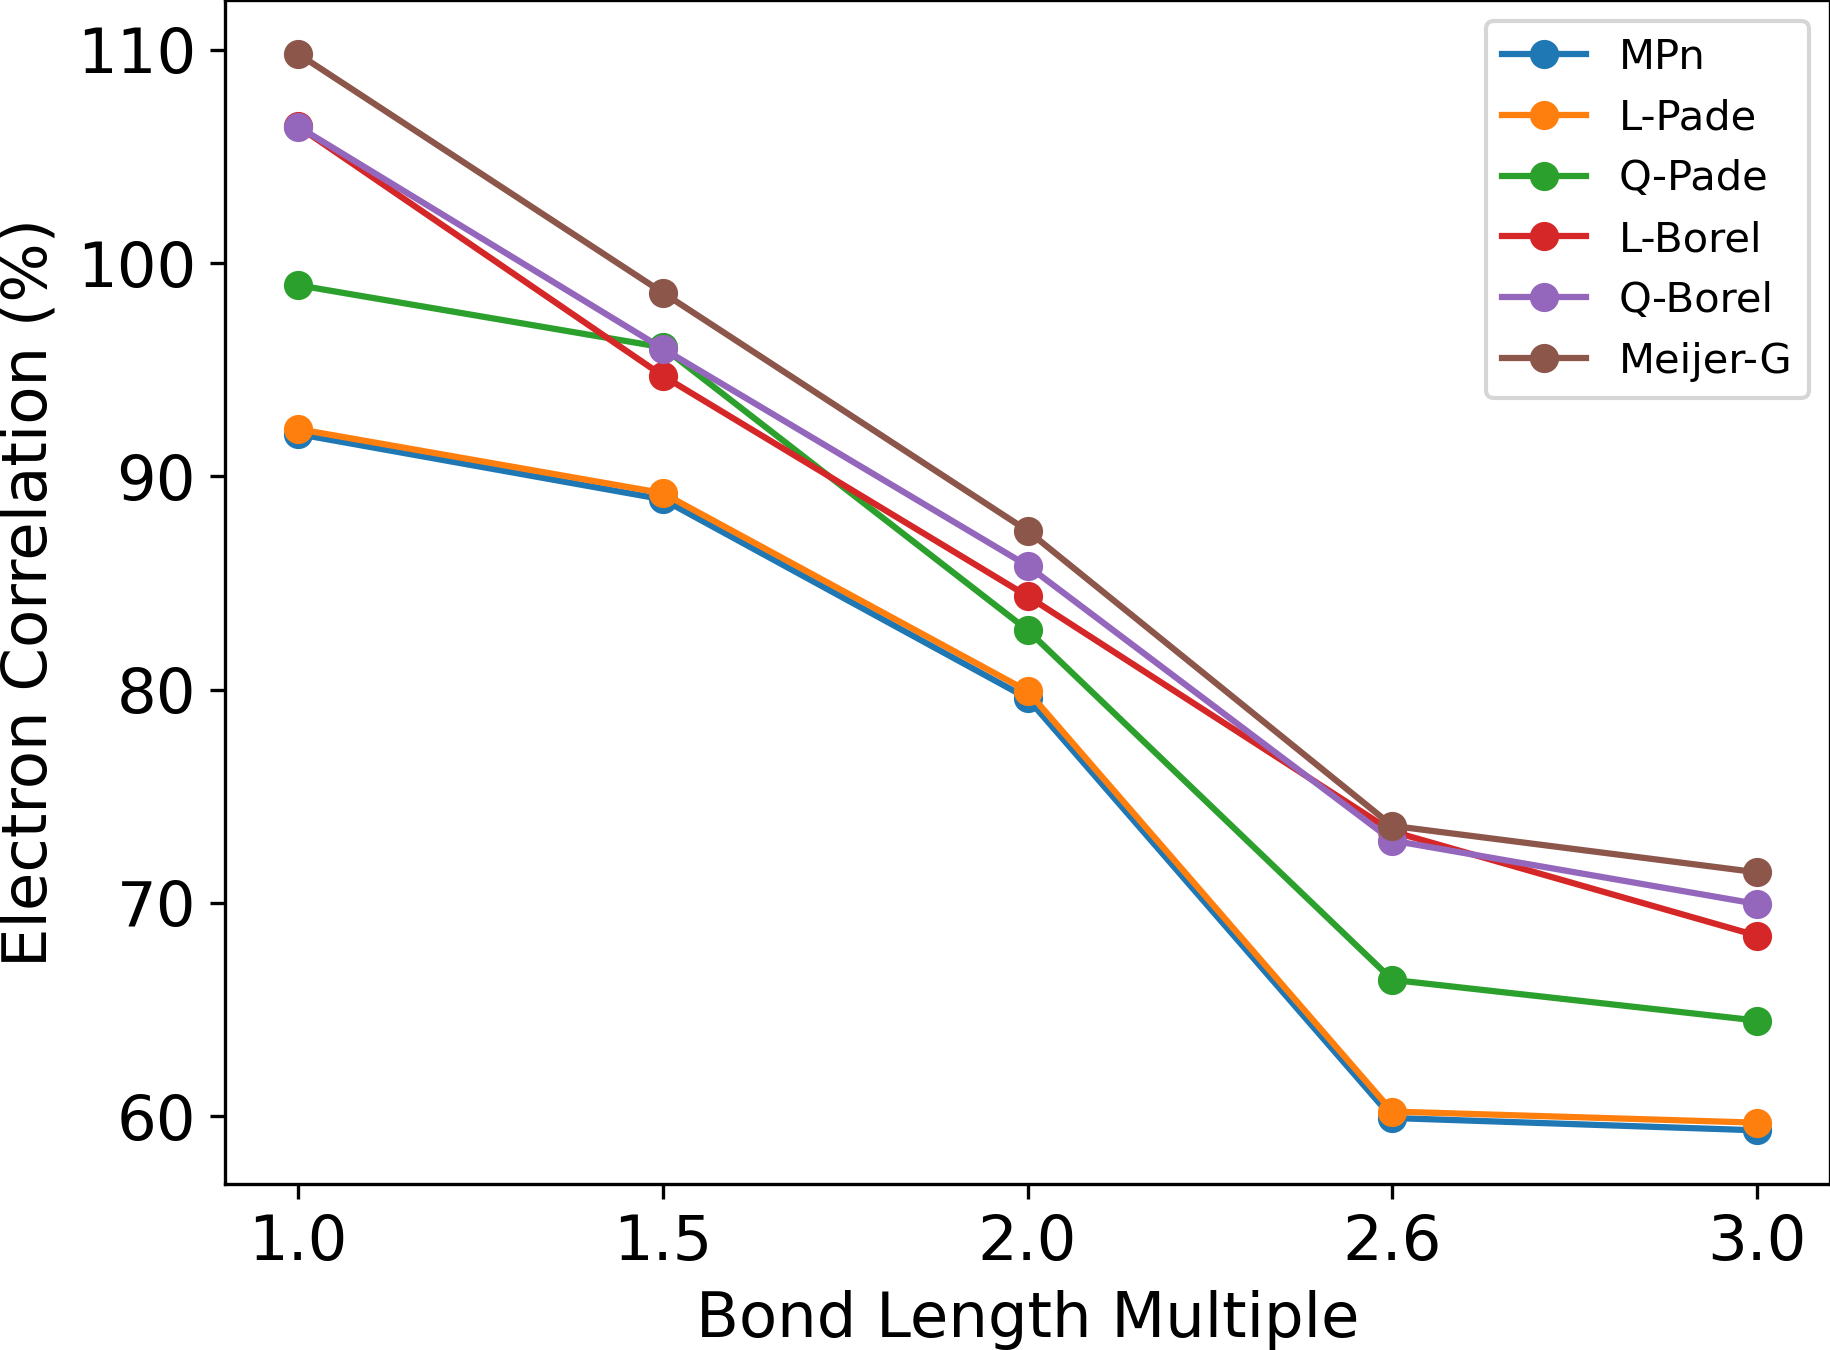

Values plotted in this chart, from the file beside it:
Distance, MPn, L-Pade, Q-Pade, L-Borel, Q-Borel, Meijer-G
1, 91.98, 92.22, 98.97, 106.4, 106.4, 109.8
1.5, 88.92, 89.21, 96.05, 94.72, 95.99, 98.62
2, 79.59, 79.93, 82.79, 84.38, 85.81, 87.45
2.6, 59.91, 60.22, 66.39, 73.35, 72.92, 73.61
3, 59.33, 59.69, 64.48, 68.46, 69.95, 71.43
